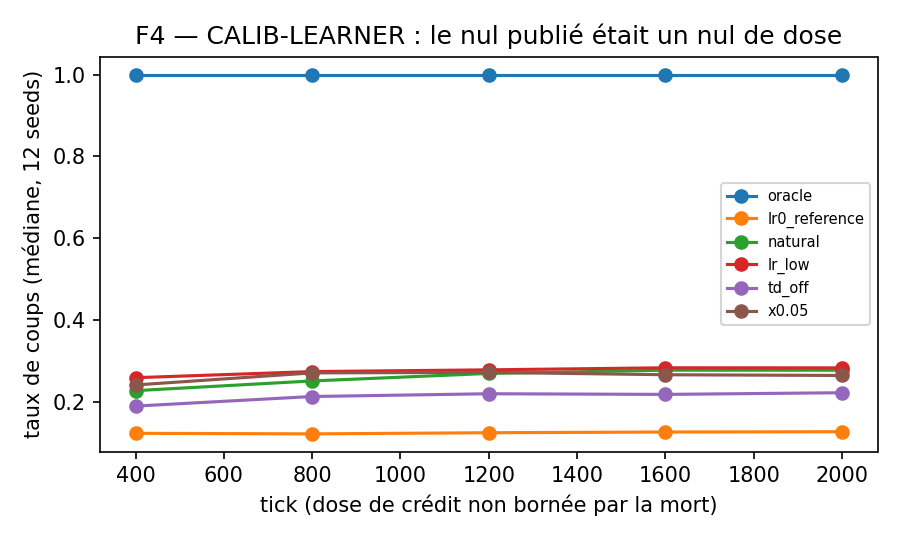

Source data for this figure (header and first rows):
bras, tick, hit_rate_mediane, n_seeds
oracle, 400, 1.0, 12
oracle, 800, 1.0, 12
oracle, 1200, 1.0, 12
oracle, 1600, 1.0, 12
oracle, 2000, 1.0, 12
lr0_reference, 400, 0.1223, 12
lr0_reference, 800, 0.121, 12
lr0_reference, 1200, 0.1238, 12
lr0_reference, 1600, 0.1255, 12
lr0_reference, 2000, 0.1263, 12
natural, 400, 0.2268, 12
natural, 800, 0.2505, 12
natural, 1200, 0.2689, 12
natural, 1600, 0.2769, 12
natural, 2000, 0.2768, 12
lr_low, 400, 0.2585, 12
lr_low, 800, 0.2734, 12
lr_low, 1200, 0.2777, 12
lr_low, 1600, 0.2828, 12
lr_low, 2000, 0.2825, 12
td_off, 400, 0.189, 12
td_off, 800, 0.2124, 12
td_off, 1200, 0.2192, 12
td_off, 1600, 0.2176, 12
td_off, 2000, 0.2217, 12
x0.05, 400, 0.2407, 12
x0.05, 800, 0.2703, 12
x0.05, 1200, 0.2715, 12
x0.05, 1600, 0.2657, 12
x0.05, 2000, 0.2639, 12
